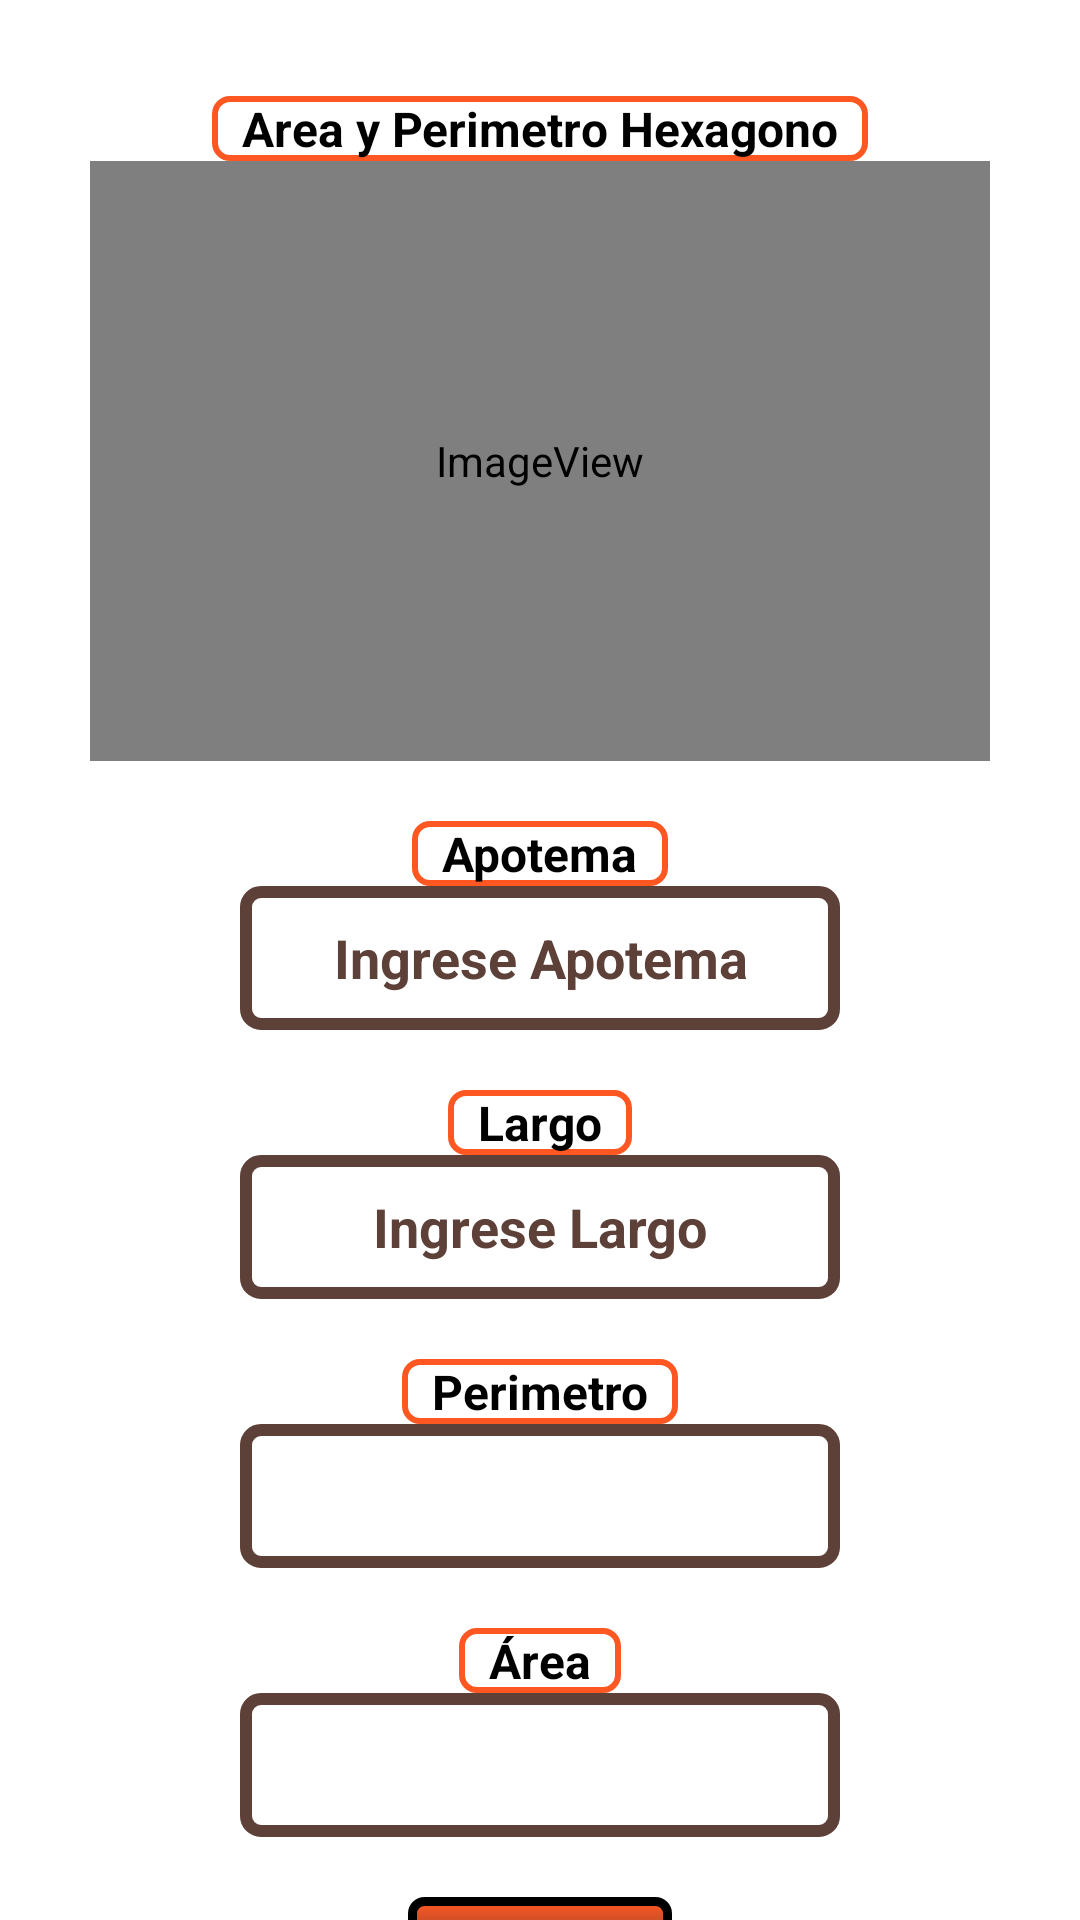

Reconstruct the res/layout file that produces this screen, plus the resources it refers to.
<!-- AndroidManifest.xml: application theme Theme.Practica3_moviles -->
<!-- res/layout/activity_hexagono.xml -->
<?xml version="1.0" encoding="utf-8"?>
<androidx.constraintlayout.widget.ConstraintLayout xmlns:android="http://schemas.android.com/apk/res/android"
    xmlns:app="http://schemas.android.com/apk/res-auto"
    xmlns:tools="http://schemas.android.com/tools"
    android:layout_width="match_parent"
    android:layout_height="match_parent"
    tools:context=".ui.main.HexagonoActivity">

    <TextView
        android:id="@+id/title_textView"
        android:layout_width="wrap_content"
        android:layout_height="wrap_content"
        android:layout_marginTop="@dimen/m_title_marginUp_hexagono"
        android:background="@drawable/info_hexagono"
        android:paddingStart="10dp"
        android:paddingEnd="10dp"
        android:text="@string/m_title_text_hexagono"
        android:textColor="@color/m_title_text_hexagono"
        android:textSize="@dimen/m_title_text_hexagono"
        android:textStyle="bold"
        app:layout_constraintEnd_toEndOf="parent"
        app:layout_constraintStart_toStartOf="parent"
        app:layout_constraintTop_toTopOf="parent" />

    <TextView
        android:id="@+id/infoArea_textView"
        android:layout_width="wrap_content"
        android:layout_height="wrap_content"
        android:layout_marginTop="@dimen/m_infoArea_marginUP_hexagono"
        android:background="@drawable/info_hexagono"
        android:paddingStart="10dp"
        android:paddingEnd="10dp"
        android:text="@string/m_infoArea_text_hexagono"
        android:textColor="@color/m_infoArea_text_hexagono"
        android:textSize="@dimen/m_infoArea_text_hexagono"
        android:textStyle="bold"
        app:layout_constraintEnd_toEndOf="parent"
        app:layout_constraintStart_toStartOf="parent"
        app:layout_constraintTop_toBottomOf="@+id/perimetro_textView" />

    <TextView
        android:id="@+id/area_textView"
        android:layout_width="@dimen/m_area_width_hexagono"
        android:layout_height="@dimen/m_area_height_hexagono"
        android:layout_marginTop="@dimen/m_area_marginUP_hexagono"
        android:background="@drawable/input_hexagono"
        android:gravity="center"
        android:textColor="@color/m_area_text_hexagono"
        android:textSize="@dimen/m_area_text_hexagono"
        android:textStyle="bold"
        app:layout_constraintEnd_toEndOf="parent"
        app:layout_constraintStart_toStartOf="parent"
        app:layout_constraintTop_toBottomOf="@+id/infoArea_textView" />

    <Button
        android:id="@+id/operate_button"
        android:layout_width="wrap_content"
        android:layout_height="wrap_content"
        android:layout_marginTop="@dimen/m_operate_marginUP_hexagono"
        android:background="@drawable/operate_hexagono"
        android:text="@string/m_operate_text_hexagono"
        android:textColor="@color/m_operate_text_hexagono"
        android:textSize="@dimen/m_operate_text_hexagono"
        android:textStyle="bold"
        app:layout_constraintEnd_toEndOf="parent"
        app:layout_constraintStart_toStartOf="parent"
        app:layout_constraintTop_toBottomOf="@+id/area_textView" />

    <ImageView
        android:id="@+id/image_imageView_hexagono"
        android:layout_width="@dimen/m_image_width_hexagono"
        android:layout_height="@dimen/m_image_height_hexagono"
        android:layout_marginTop="@dimen/m_image_marginUP_hexagono"
        android:contentDescription="@string/m_image_text_hexagono"
        app:layout_constraintEnd_toEndOf="parent"
        app:layout_constraintStart_toStartOf="parent"
        app:layout_constraintTop_toBottomOf="@+id/title_textView"
        app:srcCompat="@mipmap/image_hexagono"
        tools:ignore="ImageContrastCheck" />

    <EditText
        android:id="@+id/width_editText"
        android:layout_width="@dimen/m_apothem_width_hexagono"
        android:layout_height="@dimen/m_apothem_length_hexagono"
        android:layout_marginTop="@dimen/m_apothem_marginUP_hexagono"
        android:background="@drawable/input_hexagono"
        android:ems="10"
        android:gravity="center"
        android:hint="@string/m_apothem_hint_hexagono"
        android:importantForAutofill="no"
        android:inputType="numberDecimal"
        android:textColor="@color/m_apothem_text_hexagono"
        android:textColorHint="@color/m_apothem_hint_hexagono"
        android:textSize="@dimen/m_apothem_text_hexagono"
        android:textStyle="bold"
        app:layout_constraintEnd_toEndOf="parent"
        app:layout_constraintStart_toStartOf="parent"
        app:layout_constraintTop_toBottomOf="@+id/infoWidth_textView" />

    <EditText
        android:id="@+id/height_editText"
        android:layout_width="@dimen/m_length_width_hexagono"
        android:layout_height="@dimen/m_length_height_hexagono"
        android:layout_marginTop="@dimen/m_length_marginUP_hexagono"
        android:background="@drawable/input_hexagono"
        android:ems="10"
        android:gravity="center"
        android:hint="@string/m_length_hint_hexagono"
        android:importantForAutofill="no"
        android:inputType="numberDecimal"
        android:textColor="@color/m_length_text_hexagono"
        android:textColorHint="@color/m_length_hint_hexagono"
        android:textSize="@dimen/m_length_text_hexagono"
        android:textStyle="bold"
        app:layout_constraintEnd_toEndOf="parent"
        app:layout_constraintStart_toStartOf="parent"
        app:layout_constraintTop_toBottomOf="@+id/infoHeight_textView" />

    <TextView
        android:id="@+id/infoWidth_textView"
        android:layout_width="wrap_content"
        android:layout_height="wrap_content"
        android:layout_marginTop="@dimen/m_infoApothem_marginUP_hexagono"
        android:background="@drawable/info_hexagono"
        android:paddingStart="10dp"
        android:paddingEnd="10dp"
        android:text="@string/m_infoApothem_text_hexagono"
        android:textColor="@color/m_infoApothem_text_hexagono"
        android:textSize="@dimen/m_infoApothem_text_hexagono"
        android:textStyle="bold"
        app:layout_constraintEnd_toEndOf="parent"
        app:layout_constraintStart_toStartOf="parent"
        app:layout_constraintTop_toBottomOf="@+id/image_imageView_hexagono" />

    <TextView
        android:id="@+id/infoHeight_textView"
        android:layout_width="wrap_content"
        android:layout_height="wrap_content"
        android:layout_marginTop="@dimen/m_infoLength_marginUP_hexagono"
        android:background="@drawable/info_hexagono"
        android:paddingStart="10dp"
        android:paddingEnd="10dp"
        android:text="@string/m_infoLength_text_hexagono"
        android:textColor="@color/m_infoLength_text_hexagono"
        android:textSize="@dimen/m_infoLength_text_hexagono"
        android:textStyle="bold"
        app:layout_constraintEnd_toEndOf="parent"
        app:layout_constraintStart_toStartOf="parent"
        app:layout_constraintTop_toBottomOf="@+id/width_editText" />

    <TextView
        android:id="@+id/infoPerimetro_textView"
        android:layout_width="wrap_content"
        android:layout_height="wrap_content"
        android:layout_marginTop="@dimen/m_infoPerimetro_marginUP_hexagono"
        android:background="@drawable/info_hexagono"
        android:paddingStart="10dp"
        android:paddingEnd="10dp"
        android:text="@string/m_infoPerimetro_text_hexagono"
        android:textColor="@color/m_infoPerimetro_text_hexagono"
        android:textSize="@dimen/m_infoPerimetro_text_hexagono"
        android:textStyle="bold"
        app:layout_constraintEnd_toEndOf="parent"
        app:layout_constraintStart_toStartOf="parent"
        app:layout_constraintTop_toBottomOf="@+id/height_editText" />

    <TextView
        android:id="@+id/perimetro_textView"
        android:layout_width="@dimen/m_perimetro_width_hexagono"
        android:layout_height="@dimen/m_perimetro_height_hexagono"
        android:layout_marginTop="@dimen/m_perimetro_marginUP_hexagono"
        android:background="@drawable/input_hexagono"
        android:gravity="center"
        android:textColor="@color/m_perimetro_text_hexagono"
        android:textSize="@dimen/m_perimetro_text_hexagono"
        android:textStyle="bold"
        app:layout_constraintEnd_toEndOf="parent"
        app:layout_constraintStart_toStartOf="parent"
        app:layout_constraintTop_toBottomOf="@+id/infoPerimetro_textView" />

</androidx.constraintlayout.widget.ConstraintLayout>
<!-- resources referenced by this layout -->
<resources>
  <color name="m_apothem_hint_hexagono">@color/app_colorPrimary</color>
  <color name="m_apothem_text_hexagono">@color/black</color>
  <color name="m_area_text_hexagono">@color/black</color>
  <color name="m_infoApothem_text_hexagono">@color/black</color>
  <color name="m_infoArea_text_hexagono">@color/black</color>
  <color name="m_infoLength_text_hexagono">@color/black</color>
  <color name="m_infoPerimetro_text_hexagono">@color/black</color>
  <color name="m_length_hint_hexagono">@color/app_colorPrimary</color>
  <color name="m_length_text_hexagono">@color/black</color>
  <color name="m_operate_text_hexagono">@color/white</color>
  <color name="m_perimetro_text_hexagono">@color/black</color>
  <color name="m_title_text_hexagono">@color/black</color>
  <dimen name="m_apothem_length_hexagono">@dimen/inputNumber_height_hexagono</dimen>
  <dimen name="m_apothem_text_hexagono">@dimen/input_text_hexagono</dimen>
  <dimen name="m_apothem_width_hexagono">@dimen/inputNumber_width_hexagono</dimen>
  <dimen name="m_area_height_hexagono">@dimen/inputNumber_height_hexagono</dimen>
  <dimen name="m_area_marginUP_hexagono">@dimen/closeSeperation_marginUP_hexagono</dimen>
  <dimen name="m_area_text_hexagono">@dimen/input_text_hexagono</dimen>
  <dimen name="m_area_width_hexagono">@dimen/inputNumber_width_hexagono</dimen>
  <dimen name="m_image_height_hexagono">200dp</dimen>
  <dimen name="m_image_marginUP_hexagono">0dp</dimen>
  <dimen name="m_image_width_hexagono">300dp</dimen>
  <dimen name="m_infoApothem_text_hexagono">@dimen/info_text_hexagono</dimen>
  <dimen name="m_infoArea_text_hexagono">@dimen/info_text_hexagono</dimen>
  <dimen name="m_infoLength_text_hexagono">@dimen/info_text_hexagono</dimen>
  <dimen name="m_infoPerimetro_text_hexagono">@dimen/info_text_hexagono</dimen>
  <dimen name="m_length_height_hexagono">@dimen/inputNumber_height_hexagono</dimen>
  <dimen name="m_length_text_hexagono">@dimen/input_text_hexagono</dimen>
  <dimen name="m_length_width_hexagono">@dimen/inputNumber_width_hexagono</dimen>
  <dimen name="m_operate_text_hexagono">@dimen/input_text_hexagono</dimen>
  <dimen name="m_perimetro_height_hexagono">@dimen/inputNumber_height_hexagono</dimen>
  <dimen name="m_perimetro_text_hexagono">@dimen/input_text_hexagono</dimen>
  <dimen name="m_perimetro_width_hexagono">@dimen/inputNumber_width_hexagono</dimen>
  <dimen name="m_title_marginUp_hexagono">32dp</dimen>
  <dimen name="m_title_text_hexagono">@dimen/info_text_hexagono</dimen>
  <string name="m_apothem_hint_hexagono">Ingrese Apotema</string>
  <string name="m_image_text_hexagono">Imagen</string>
  <string name="m_infoApothem_text_hexagono">Apotema</string>
  <string name="m_infoArea_text_hexagono">Área</string>
  <string name="m_infoLength_text_hexagono">Largo</string>
  <string name="m_infoPerimetro_text_hexagono">Perimetro</string>
  <string name="m_length_hint_hexagono">Ingrese Largo</string>
  <string name="m_operate_text_hexagono">Operar</string>
  <string name="m_title_text_hexagono">Area y Perimetro Hexagono</string>
  <color name="app_colorPrimary">#FF5D4037</color>
  <dimen name="inputNumber_height_hexagono">48dp</dimen>
  <dimen name="closeSeperation_marginUP_hexagono">0dp</dimen>
  <dimen name="input_text_hexagono">18sp</dimen>
  <dimen name="inputNumber_width_hexagono">200dp</dimen>
  <dimen name="smallSeperation_marginUP_hexagono">20dp</dimen>
  <dimen name="info_text_hexagono">16sp</dimen>
  <color name="info_stroke_hexagono">@color/app_colorSecundary</color>
  <color name="info_bg_hexagono">@color/white</color>
  <color name="input_stroke_hexagono">@color/app_colorPrimary</color>
  <color name="input_bg_hexagono">@color/white</color>
  <color name="m_operate_stroke_released_hexagono">@color/black</color>
  <color name="image_hexagono_background">#FFFFFF</color>
  <color name="app_colorSecundary">#FFFF5722</color>
  <color name="app_colorOnSecundary">@color/black</color>
</resources>
